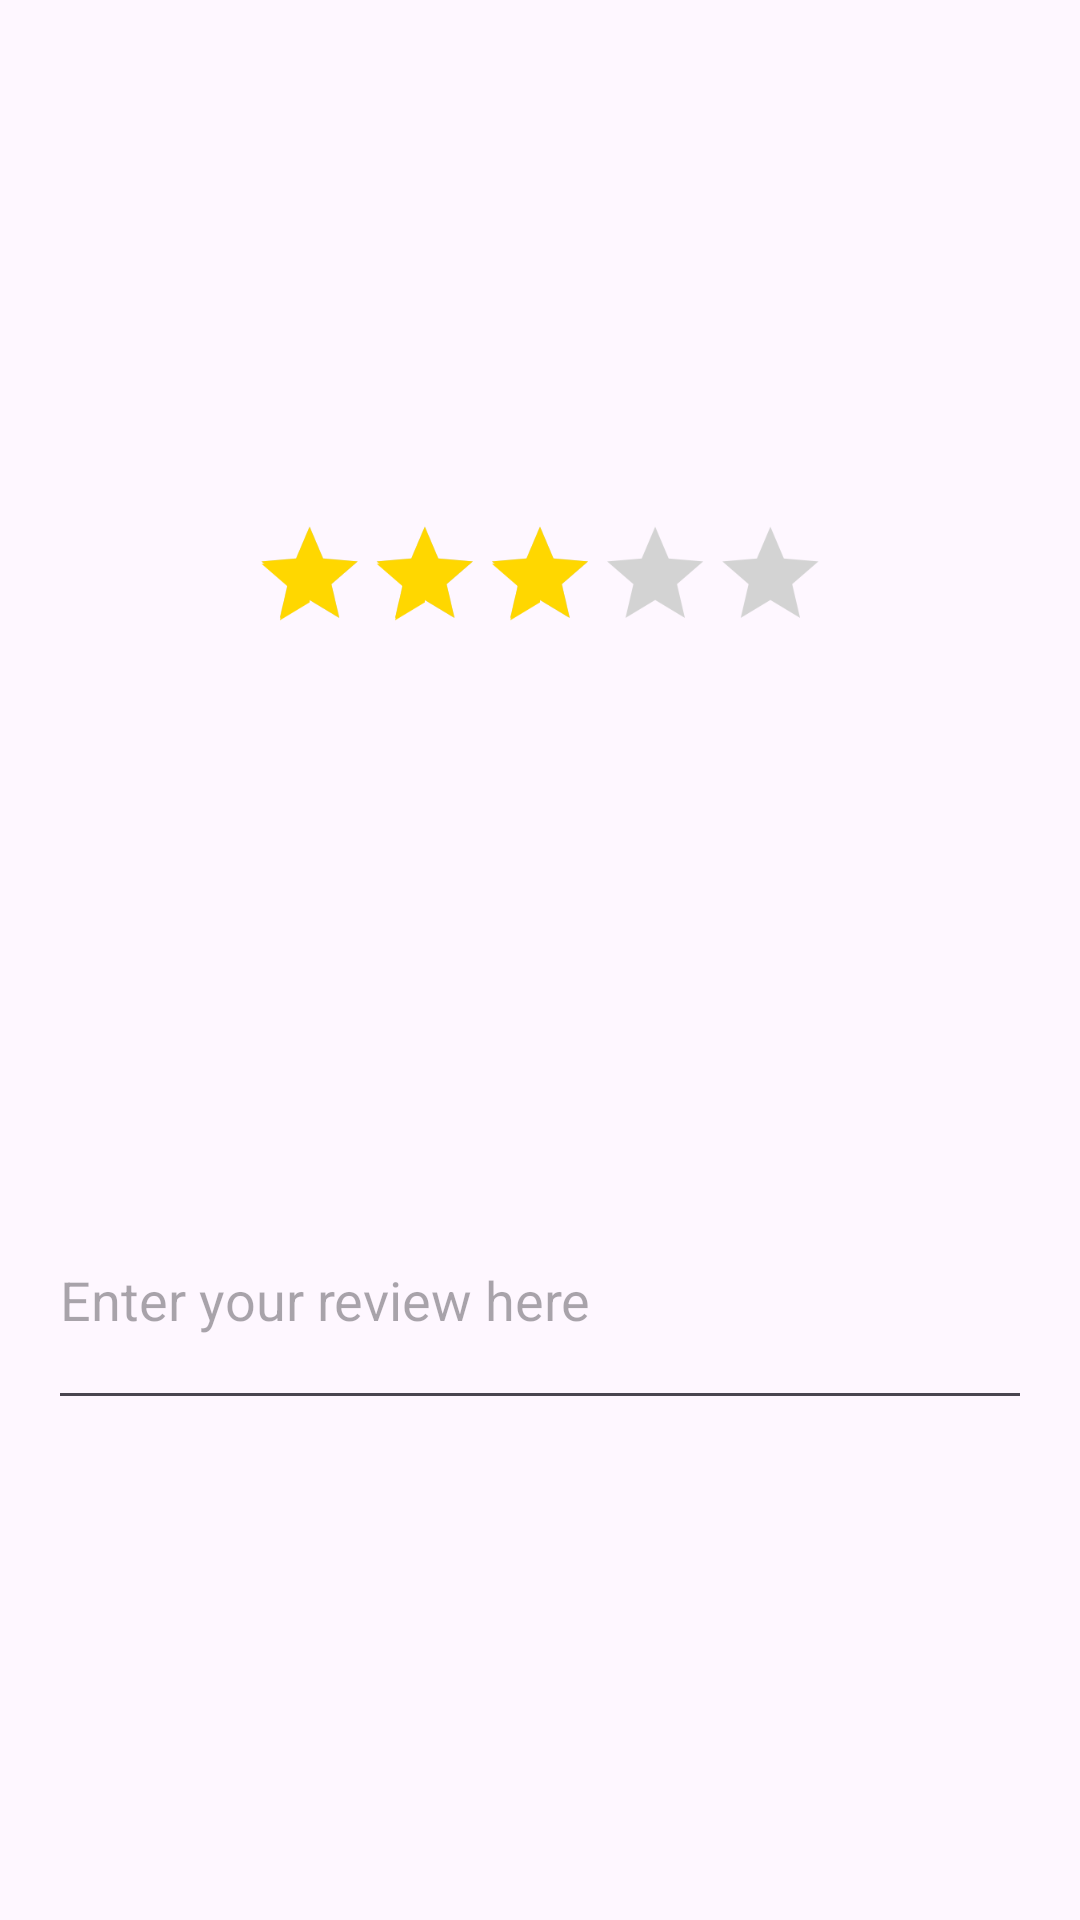

Reconstruct the res/layout file that produces this screen, plus the resources it refers to.
<!-- AndroidManifest.xml: application theme Theme.Group10FinalProject -->
<!-- res/layout/dialog_review.xml -->
<?xml version="1.0" encoding="utf-8"?>
<androidx.constraintlayout.widget.ConstraintLayout xmlns:android="http://schemas.android.com/apk/res/android"
    xmlns:app="http://schemas.android.com/apk/res-auto"
    xmlns:tools="http://schemas.android.com/tools"
    android:layout_width="match_parent"
    android:layout_height="wrap_content"
    android:orientation="vertical"
    android:padding="16dp">

    <RatingBar
        android:id="@+id/reviewRating"
        android:layout_width="wrap_content"
        android:layout_height="wrap_content"
        android:isIndicator="false"
        android:numStars="5"
        android:progressBackgroundTint="@color/light_gray"
        android:progressTint="@color/gold"
        android:rating="3"
        android:scaleX="0.8"
        android:scaleY="0.8"
        android:secondaryProgressTint="@color/gold"
        android:stepSize="1"
        app:layout_constraintBottom_toTopOf="@+id/reviewComment"
        app:layout_constraintEnd_toEndOf="parent"
        app:layout_constraintStart_toStartOf="parent"
        app:layout_constraintTop_toTopOf="parent" />

    <EditText
        android:id="@+id/reviewComment"
        android:layout_width="0dp"
        android:layout_height="wrap_content"
        android:layout_marginTop="16dp"
        android:hint="@string/enter_your_review_here"
        android:inputType="textMultiLine"
        android:minLines="3"
        app:layout_constraintBottom_toBottomOf="parent"
        app:layout_constraintEnd_toEndOf="parent"
        app:layout_constraintStart_toStartOf="parent"
        app:layout_constraintTop_toBottomOf="@+id/reviewRating" />


</androidx.constraintlayout.widget.ConstraintLayout>
<!-- resources referenced by this layout -->
<resources>
  <color name="gold">#FFD700</color>
  <color name="light_gray">#D3D3D3</color>
  <string name="enter_your_review_here">Enter your review here</string>
  <style name="Theme.Group10FinalProject" parent="Base.Theme.Group10FinalProject" />
  <style name="Base.Theme.Group10FinalProject" parent="Theme.Material3.DayNight.NoActionBar">
          
          
      </style>
</resources>
